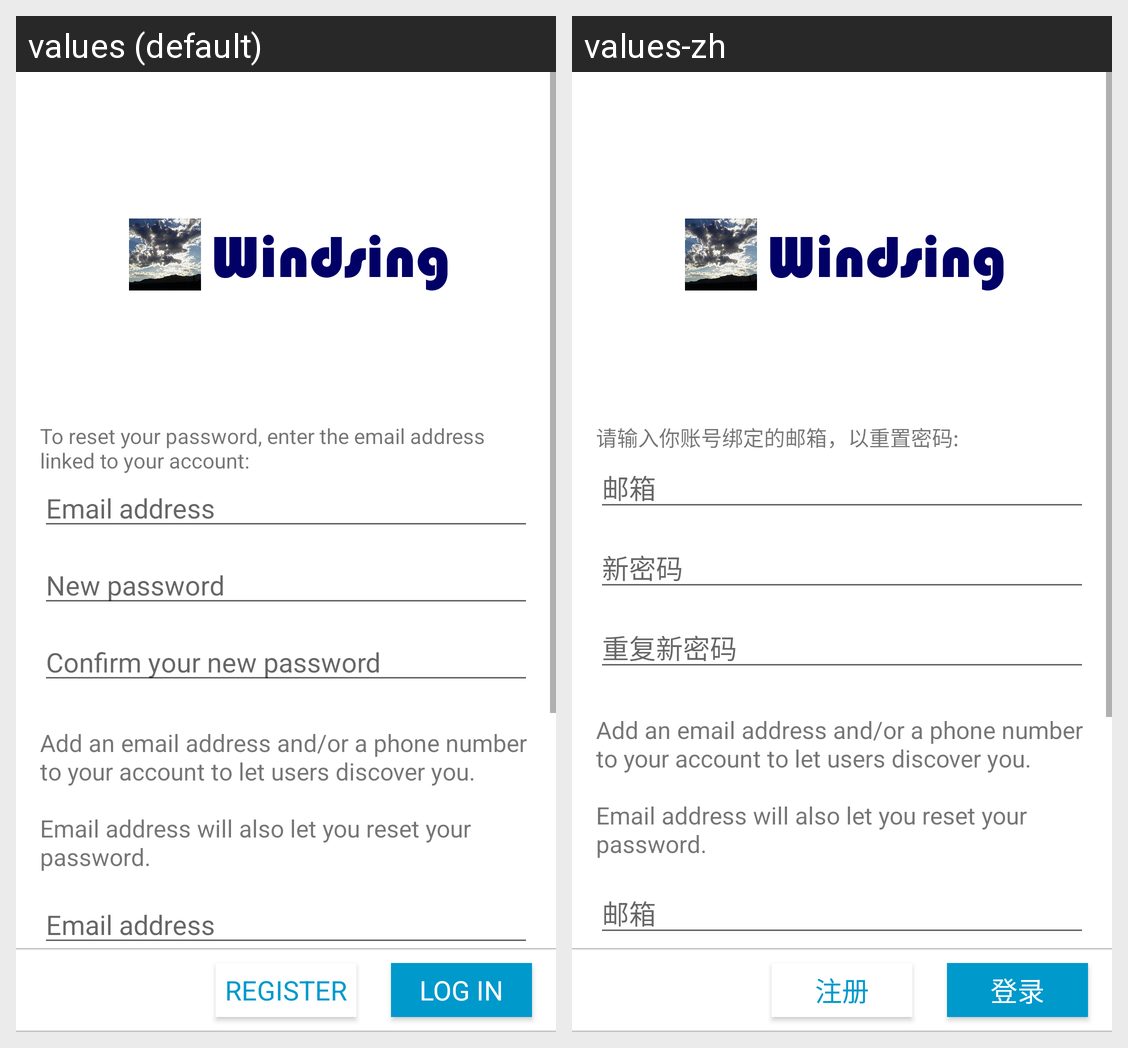

Strings drawn on this Android screen and how each of the app's shown locales translates them:
Android screen res/layout/activity_vector_login.xml rendered under 2 locales, left to right: values (default), values-zh. Device: Nexus 5 (rendered at 1080×1920; each locale shown at half size, 540×960, under a caption strip naming it); theme AppTheme.
Strings drawn on this screen, with the default value and each locale's value (text and hints the layout hard-codes, and strings that could not be matched under every locale, appear in the picture but are not listed):

auth_login
  values: Log in
  values-zh: 登录

auth_register
  values: Register
  values-zh: 注册

auth_reset_password_message
  values: To reset your password, enter the email address linked to your account:
  values-zh: 请输入你账号绑定的邮箱，以重置密码:

auth_email_placeholder
  values: Email address
  values-zh: 邮箱

auth_new_password_placeholder
  values: New password
  values-zh: 新密码

auth_repeat_new_password_placeholder
  values: Confirm your new password
  values-zh: 重复新密码

auth_add_email_phone_message
  values: Add an email address and/or a phone number to your account to let users discover you.
      
      Email address will also let you reset your password.
  values-zh: Add an email address and/or a phone number to your account to let users discover you.
      
      Email address will also let you reset your password.
